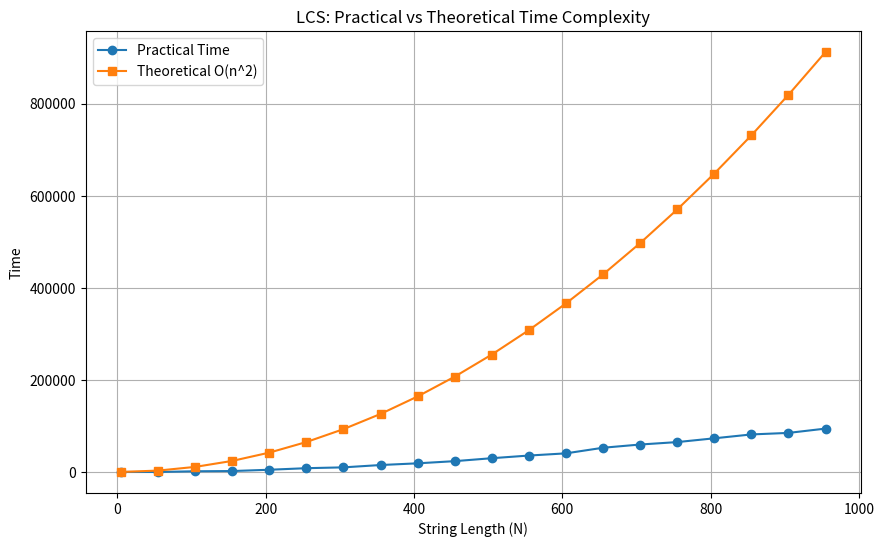

The script that saved this image:
import matplotlib.pyplot as plt


length = [5, 55, 105, 155, 205, 255, 305, 355, 405, 455,
          505, 555, 605, 655, 705, 755, 805, 855, 905, 955]

practical_time = [0, 0, 1516, 2015, 4835, 8216, 10013, 15081,
                  18781, 23487, 29897, 35669, 40439, 52623,
                  59603, 64893, 73113, 81509, 84838, 94203]


theoretical_time = []

for n in length:
    theoretical_time.append(n**2)


plt.figure(figsize=(10,6))

plt.plot(length, practical_time, marker='o', label="Practical Time")
plt.plot(length, theoretical_time, marker='s', label="Theoretical O(n^2)")

plt.xlabel("String Length (N)")
plt.ylabel("Time")
plt.title("LCS: Practical vs Theoretical Time Complexity")
plt.legend()
plt.grid(True)

plt.show()
